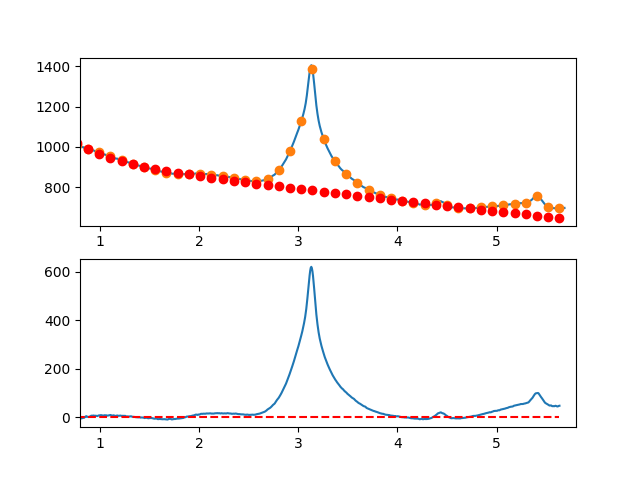

The table this chart was drawn from, first rows:
7.660095065371018697e-01, -7.440540901687086262e+00
7.716692588143090337e-01, -5.200596428275957805e+00
7.773290110915161977e-01, -3.842177034964151972e+00
7.829887633687233617e-01, -4.775002820173881446e+00
7.886485156459305257e-01, -4.378793882326476705e+00
7.943082679231376897e-01, -3.543270319843827565e+00
7.999680202003448537e-01, -1.938152231147455495e+00
8.056277724775520177e-01, -5.513159714659195743e+00
8.112875247547591817e-01, -4.318012868800678916e+00
8.169472770319663457e-01, -5.082431791993485604e+00
8.226070293091735097e-01, -4.172136582659504711e+00
8.282667815863807848e-01, -2.753847339219987589e+00
8.339265338635878377e-01, -1.879284160096858614e+00
8.395862861407951128e-01, -3.040167143712096731e+00
8.452460384180022768e-01, -1.285216388486787764e+00
8.509057906952094408e-01, 9.428480071566127663e-01
8.565655429724164938e-01, 2.462305944797549273e+00
8.622252952496237688e-01, 4.127437326013364327e+00
8.678850475268309328e-01, 1.816522052382879338e+00
8.735447998040380968e-01, 1.939840025484386388e+00
8.792045520812451498e-01, 9.596711468955163582e-01
8.848643043584524248e-01, 6.392953181959910580e-01
8.905240566356595888e-01, 1.092992440962575529e+00
8.961838089128667528e-01, 2.186042416774625963e+00
9.018435611900738058e-01, 2.725725147210368959e+00
9.075033134672810808e-01, 4.370320533847916522e+00
9.131630657444882448e-01, 5.957108478265581653e+00
9.188228180216954089e-01, 5.914368882041912912e+00
9.244825702989024618e-01, 6.053381646754814938e+00
9.301423225761097369e-01, 5.990426673982710781e+00
9.358020748533169009e-01, 6.652783865304513711e+00
9.414618271305239539e-01, 6.303733122297785485e+00
9.471215794077312289e-01, 5.416554346541261111e+00
9.527813316849383929e-01, 4.737527439613131719e+00
9.584410839621455569e-01, 6.006932303091957692e+00
9.641008362393528319e-01, 5.600048838556062947e+00
9.697605885165598849e-01, 4.778156947583283909e+00
9.754203407937670489e-01, 4.238536531752401970e+00
9.810800930709743239e-01, 5.720467492641660101e+00
9.867398453481812659e-01, 6.366229731828980221e+00
9.923995976253885409e-01, 7.373103150893257407e+00
9.980593499025957049e-01, 7.150345331425569384e+00
1.003719102179802869e+00, 7.891124575069056846e+00
1.009378854457010144e+00, 8.173586863479954445e+00
1.015038606734217197e+00, 8.110878178314351317e+00
1.020698359011424472e+00, 7.221144501228195622e+00
1.026358111288631525e+00, 6.967531813877599234e+00
1.032017863565838578e+00, 6.604186097919068743e+00
1.037677615843045853e+00, 6.616253335008423164e+00
1.043337368120253128e+00, 6.814879506801730713e+00
1.048997120397460181e+00, 8.021210594955618944e+00
1.054656872674667456e+00, 7.368392581125704055e+00
1.060316624951874509e+00, 7.096571446967914198e+00
1.065976377229081784e+00, 7.460893174139187067e+00
1.071636129506288837e+00, 6.942503744294981516e+00
1.077295881783495890e+00, 6.062549139091629513e+00
1.082955634060703165e+00, 6.584175340185652203e+00
1.088615386337910440e+00, 6.906528329232287433e+00
1.094275138615117493e+00, 7.837754087888356480e+00
1.099934890892324768e+00, 7.996998597809806597e+00
1.105594643169532043e+00, 8.677407840652676896e+00
... 809 more rows
